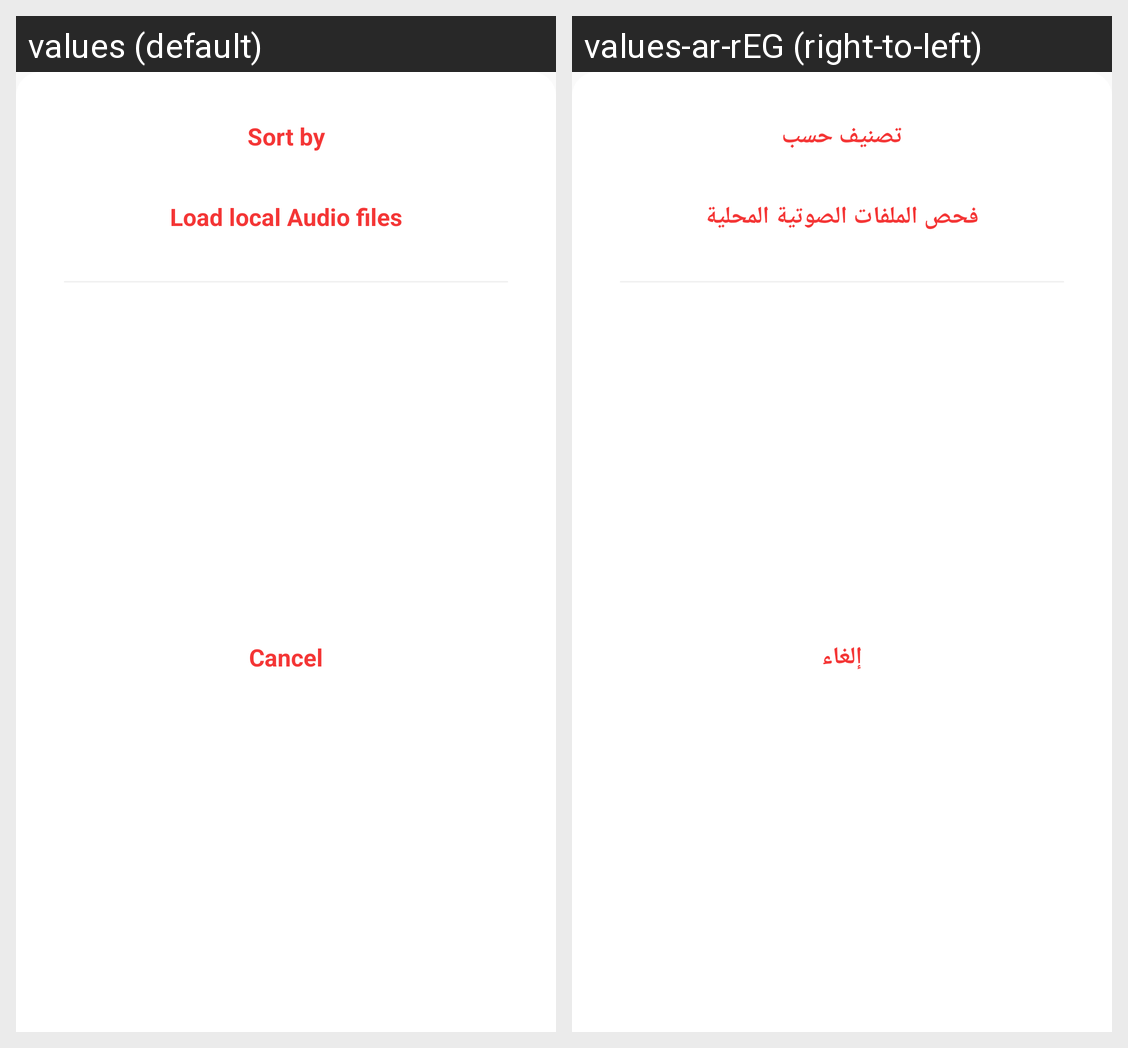

The Android screen above is rendered under two locales of the same app. Produce the string resources it draws, with the default and per-locale values.
Android screen res/layout/more_bottom_sheet_layout.xml rendered under 2 locales, left to right: values (default), values-ar-rEG (right-to-left). Device: Nexus 5 (rendered at 1080×1920; each locale shown at half size, 540×960, under a caption strip naming it); theme AppTheme.
Strings drawn on this screen, with the default value and each locale's value (text and hints the layout hard-codes, and strings that could not be matched under every locale, appear in the picture but are not listed):

sort_by
  values: Sort by
  values-ar-rEG: تصنيف حسب

load_local_audio_files
  values: Load local Audio files
  values-ar-rEG: فحص الملفات الصوتية المحلية

cancel
  values: Cancel
  values-ar-rEG: إلغاء
